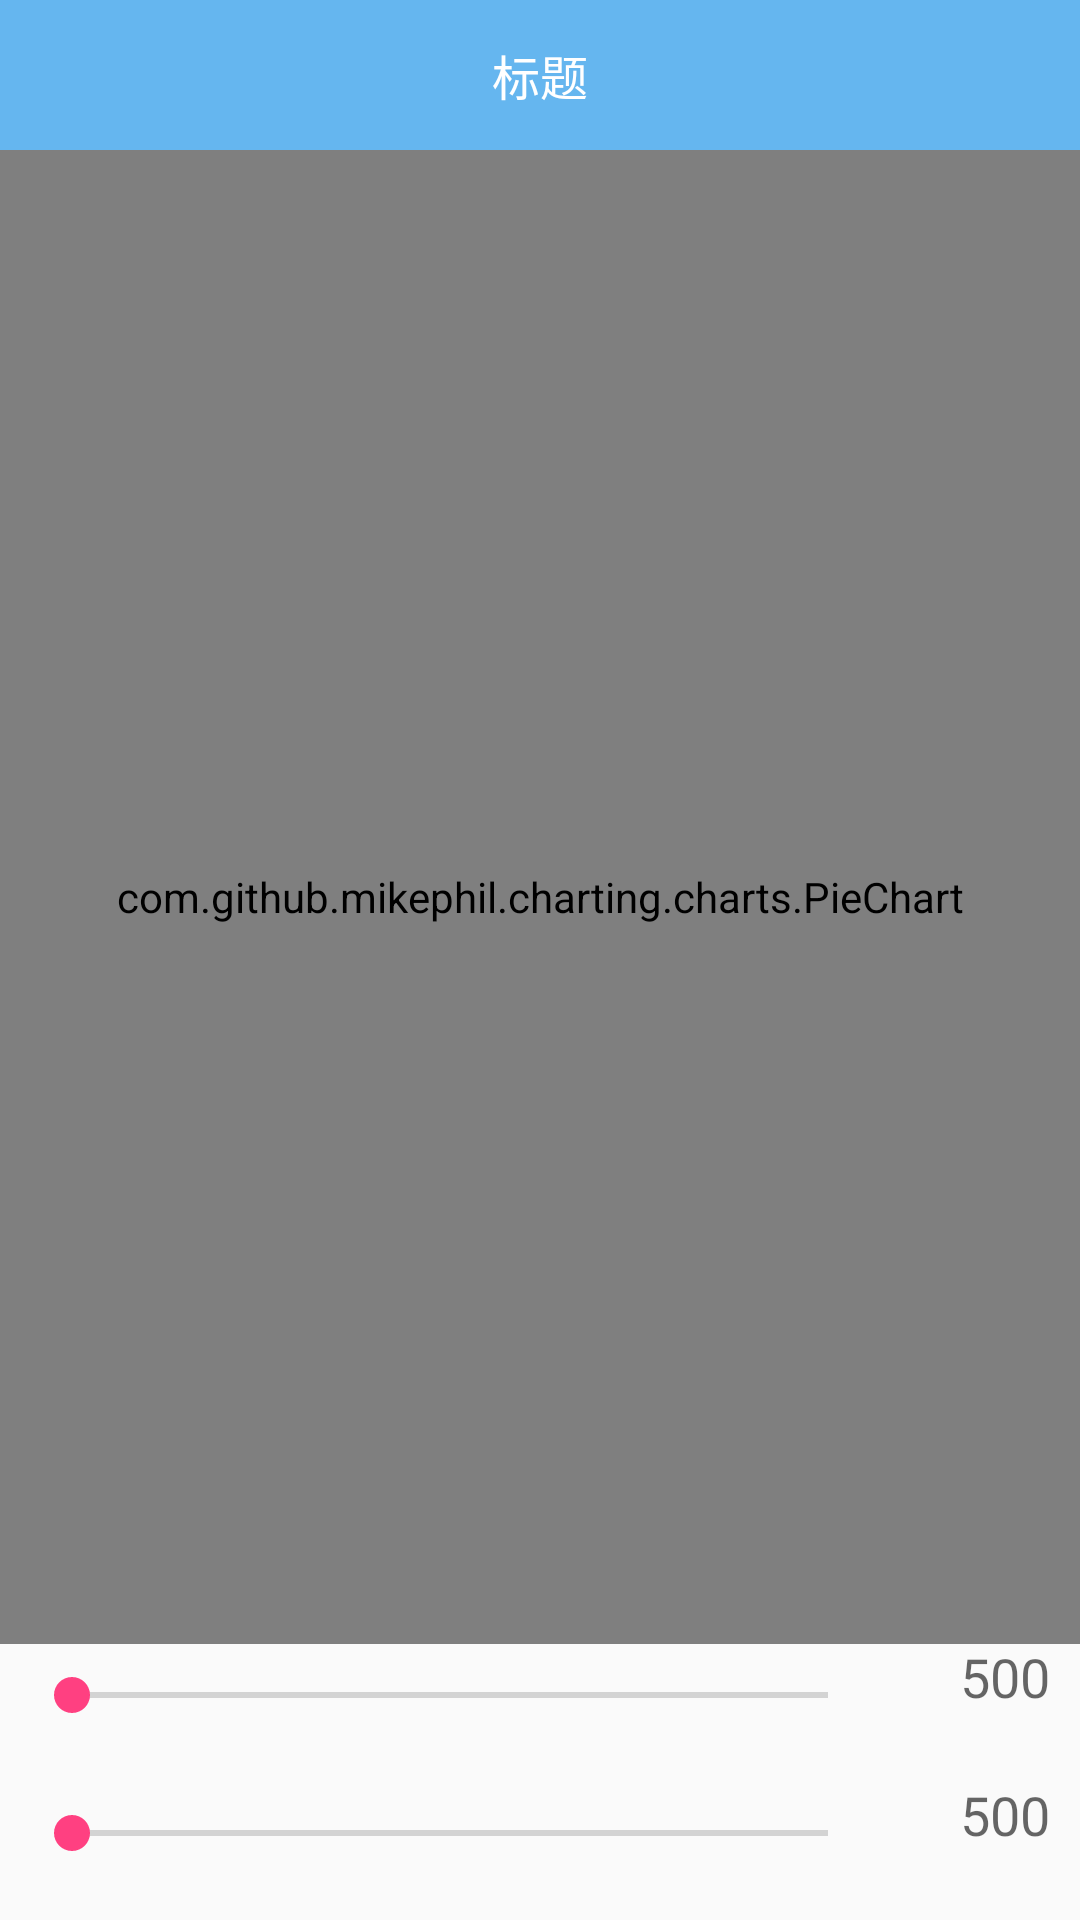

Reconstruct the res/layout file that produces this screen, plus the resources it refers to.
<!-- AndroidManifest.xml: application theme AppTheme -->
<!-- res/layout/fragment_first_layout.xml -->
<?xml version="1.0" encoding="utf-8"?>
<LinearLayout
    xmlns:android="http://schemas.android.com/apk/res/android"
    android:layout_width="match_parent"
    android:layout_height="match_parent"
    android:orientation="vertical">

    <View
        android:id="@+id/status_view"
        android:layout_width="match_parent"
        android:layout_height="0dp"/>

    <RelativeLayout
        android:layout_width="match_parent"
        android:layout_height="50dp"
        android:layout_alignParentTop="true"
        android:background="@color/blue">

        <TextView
            android:layout_width="wrap_content"
            android:layout_height="wrap_content"
            android:layout_centerInParent="true"
            android:text="标题"
            android:textColor="#ffffff"
            android:textSize="16sp" />

    </RelativeLayout>

    <RelativeLayout
        android:layout_width="match_parent"
        android:layout_height="match_parent">

        <com.github.mikephil.charting.charts.PieChart
            android:id="@+id/chart1"
            android:layout_width="match_parent"
            android:layout_height="match_parent"
            android:layout_above="@+id/seekBar1" />

        <SeekBar
            android:id="@+id/seekBar2"
            android:layout_width="match_parent"
            android:layout_height="wrap_content"
            android:layout_alignParentBottom="true"
            android:layout_alignParentLeft="true"
            android:layout_margin="8dp"
            android:layout_toLeftOf="@+id/tvYMax"
            android:layout_marginRight="5dp"
            android:max="200"
            android:paddingBottom="12dp" />

        <SeekBar
            android:id="@+id/seekBar1"
            android:layout_width="match_parent"
            android:layout_height="wrap_content"
            android:layout_above="@+id/seekBar2"
            android:layout_margin="8dp"
            android:layout_marginBottom="35dp"
            android:layout_toLeftOf="@+id/tvXMax"
            android:layout_marginRight="5dp"
            android:max="25"
            android:paddingBottom="12dp" />

        <TextView
            android:id="@+id/tvXMax"
            android:layout_width="50dp"
            android:layout_height="wrap_content"
            android:layout_alignBottom="@+id/seekBar1"
            android:layout_alignParentRight="true"
            android:text="500"
            android:layout_marginBottom="15dp"
            android:layout_marginRight="10dp"
            android:gravity="right"
            android:textAppearance="?android:attr/textAppearanceMedium" />

        <TextView
            android:id="@+id/tvYMax"
            android:layout_width="50dp"
            android:layout_height="wrap_content"
            android:layout_alignBottom="@+id/seekBar2"
            android:layout_alignParentRight="true"
            android:text="500"
            android:layout_marginBottom="15dp"
            android:layout_marginRight="10dp"
            android:gravity="right"
            android:textAppearance="?android:attr/textAppearanceMedium" />
    </RelativeLayout>

</LinearLayout>
<!-- resources referenced by this layout -->
<resources>
  <color name="blue">#65B6EF</color>
  <style name="AppTheme" parent="Theme.AppCompat.Light.DarkActionBar">
          
          <item name="colorPrimary">@color/colorPrimary</item>
          <item name="colorPrimaryDark">@color/colorPrimaryDark</item>
          <item name="colorAccent">@color/colorAccent</item>
      </style>
  <color name="colorPrimary">#3F51B5</color>
  <color name="colorPrimaryDark">#303F9F</color>
  <color name="colorAccent">#FF4081</color>
</resources>
